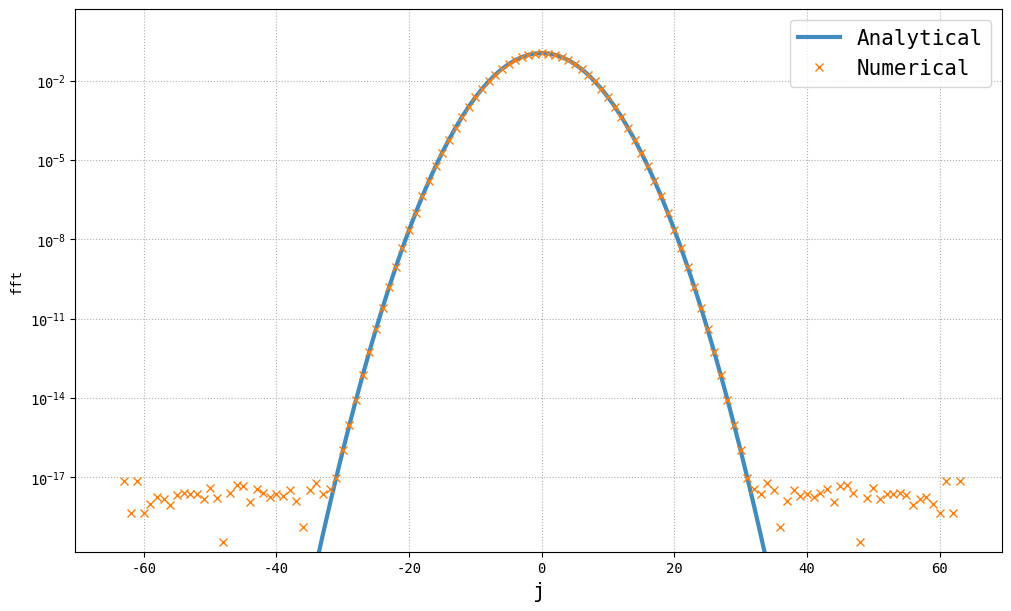

The script that saved this image:
import numpy as np
import matplotlib.pyplot as plt
from scipy.fft import fft, fftshift
from scipy.linalg import eig
from numpy import pi, sqrt, exp, cos

ftSz1, ftSz2, ftSz3 = 20, 15, 12
plt.rcParams["text.usetex"] = False
plt.rcParams['font.family'] = 'monospace'


def fourier():
    U = 1.
    L = 1.
    N = 128
    h = L / N
    sigma = np.array([L / 4., L / 16.])

    j = np.linspace(-N//2, (N-1)//2, N)
    x = np.linspace(-L / 2, L / 2 - h, N)
    k = 2 * pi * j / L

    f_list = U * np.array([exp(-(x / s) ** 2) for s in sigma])
    u_analytic = U * sqrt(np.pi) * np.array([s * exp(-(k * s) ** 2 / 4) for s in sigma])
    u_fft = np.array([np.abs(fftshift(fft(f))) / N for f in f_list])

    fig, axs = plt.subplots(2, 1, figsize=(10, 6), constrained_layout=True, sharex="all")

    # for u_analytic, u_fft, ratio in zip(u_analytic_list, u_fft_list, [4., 16.]):
    axs[0].plot(j, u_analytic[0], "-", lw=3, label='Analytical', alpha=0.85)
    axs[0].plot(j, u_fft[0], ls="", marker="x", label='Numerical')
    axs[1].plot(j, u_analytic[1], "-", lw=3, label='Analytical', alpha=0.85)
    axs[1].plot(j, u_fft[1], ls="", marker="x", label='Numerical')
    
    for ax, ratio in zip(axs, [4., 16.]):
        ax.set_ylim([1.5e-20, 5.])
        ax.set_yscale("log")
        ax.legend(fontsize=ftSz2)
        ax.grid(ls=':')
        ax.set_ylabel(r"$L/\sigma = {:.0f}$".format(ratio), fontsize=ftSz2)

    axs[1].set_xlabel("j", fontsize=ftSz2)
    
    plt.show()


def fourier_packet():
    U, L = 1., 1.
    N = 128
    h = L / N
    s = L / 16.

    j = np.linspace(-N//2, (N-1)//2, N)
    x = np.linspace(-L / 2, L / 2 - h, N)
    k = 2 * pi * j / L
    kp = 2 * pi / N * 16

    f = U * cos(kp * x) * exp(-(x / s) ** 2)
    u_analytic = U / 2. * sqrt(np.pi) * s * exp(-((k - kp) * s) ** 2 / 4)
    u_analytic += U / 2. * sqrt(np.pi) * s * exp(-((k + kp) * s) ** 2 / 4)
    u_fft = np.abs(fftshift(fft(f))) / N

    fig, ax = plt.subplots(1, 1, figsize=(10, 6), constrained_layout=True)

    # for u_analytic, u_fft, ratio in zip(u_analytic_list, u_fft_list, [4., 16.]):
    ax.plot(j, u_analytic, "-", lw=3, label='Analytical', alpha=0.85)
    ax.plot(j, u_fft, ls="", marker="x", label='Numerical')
    
    ax.set_ylim([1.5e-20, 5.])
    ax.set_yscale("log")
    ax.legend(fontsize=ftSz2)
    ax.grid(ls=':')
    ax.set_ylabel(r"fft")
    ax.set_xlabel("j", fontsize=ftSz2)
    
    plt.show()

def stability():
    N = 10
    A = np.zeros((N, N))
    A += np.diag(np.ones(N - 1), 1)
    A -= np.diag(np.ones(N - 1), -1)
    A[0, -1] = -1
    A[-1, 0] = 1
    A *= -1 / 2

    print(A)

    j = np.linspace(0, N - 1, N)
    lambda_exact = -1j * np.sin(2 * pi * j / N)
    lambda_num = eig(A, left=False, right=False)

    print(lambda_exact)
    print(lambda_num)

    fig, ax = plt.subplots(1, 1, figsize=(10, 6), constrained_layout=True)
    ax.plot(np.real(lambda_num), np.imag(lambda_num), 'o', label='Numerical')
    ax.plot(np.real(lambda_exact), np.imag(lambda_exact), '.', label='Analytic')

    ax.set_aspect('equal', 'datalim')
    ax.grid(ls=':')
    ax.legend()
    plt.show()
    return


if __name__ == "__main__":
    # fourier()
    fourier_packet()
    # stability()
